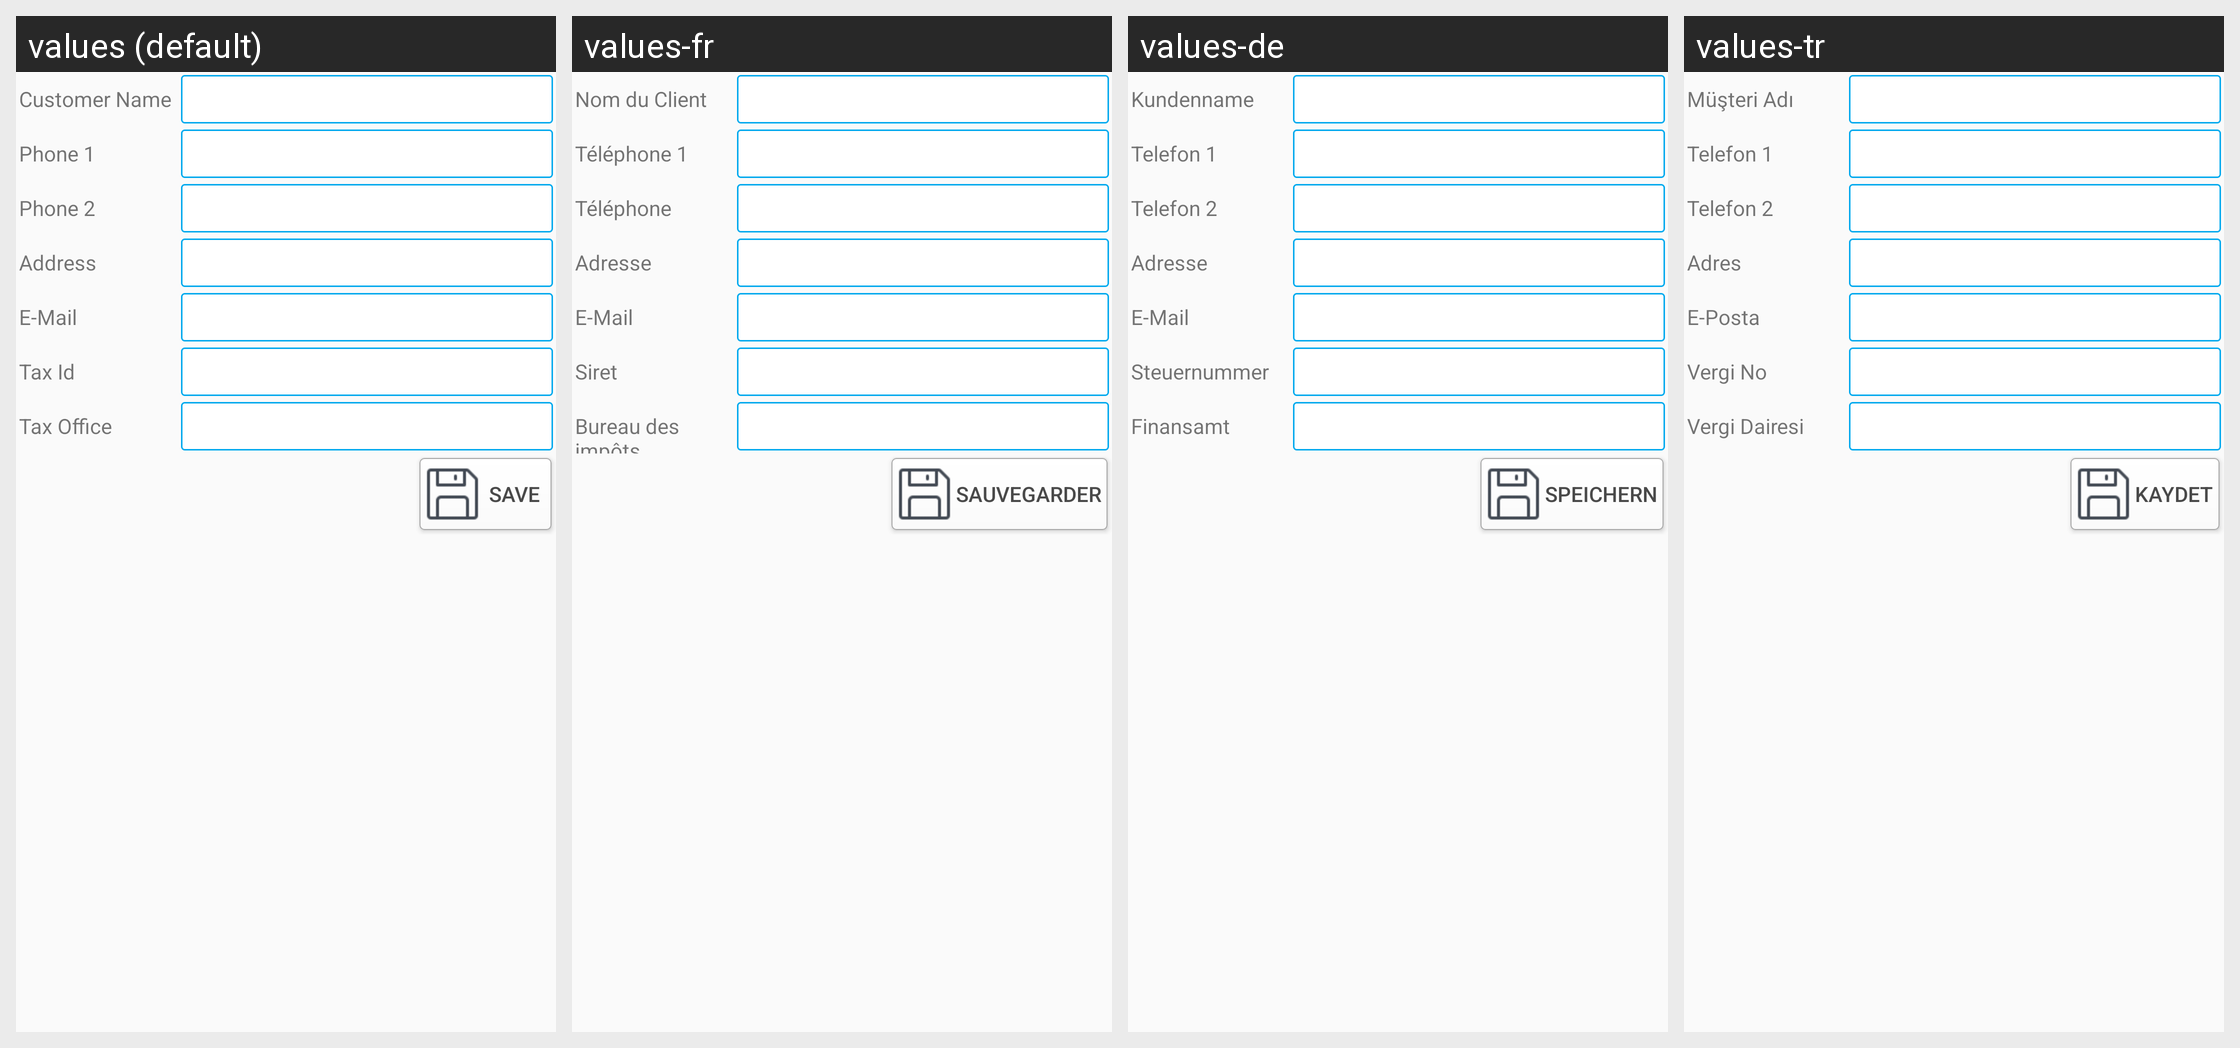

This grid shows one Android layout under several languages. Give, for every string resource on the screen, its name, the default text and each shown locale's text.
Android screen res/layout/activity_new_customer.xml rendered under 4 locales, left to right: values (default), values-fr, values-de, values-tr. Device: Nexus 5 (rendered at 1080×1920; each locale shown at half size, 540×960, under a caption strip naming it); theme AppTheme.
Strings drawn on this screen, with the default value and each locale's value (text and hints the layout hard-codes, and strings that could not be matched under every locale, appear in the picture but are not listed):

customername
  values: Customer Name
  values-fr: Nom du Client
  values-de: Kundenname
  values-tr: Müşteri Adı

phone1
  values: Phone 1
  values-fr: Téléphone 1
  values-de: Telefon 1
  values-tr: Telefon 1

phone2
  values: Phone 2
  values-fr: Téléphone 
  values-de: Telefon 2
  values-tr: Telefon 2

address
  values: Address
  values-fr: Adresse
  values-de: Adresse
  values-tr: Adres

email
  values: E-Mail
  values-fr: E-Mail
  values-de: E-Mail
  values-tr: E-Posta

taxid
  values: Tax Id
  values-fr: Siret
  values-de: Steuernummer
  values-tr: Vergi No

taxoffice
  values: Tax Office
  values-fr: Bureau des impôts
  values-de: Finansamt
  values-tr: Vergi Dairesi

save
  values: Save
  values-fr: Sauvegarder
  values-de: Speichern
  values-tr: Kaydet
